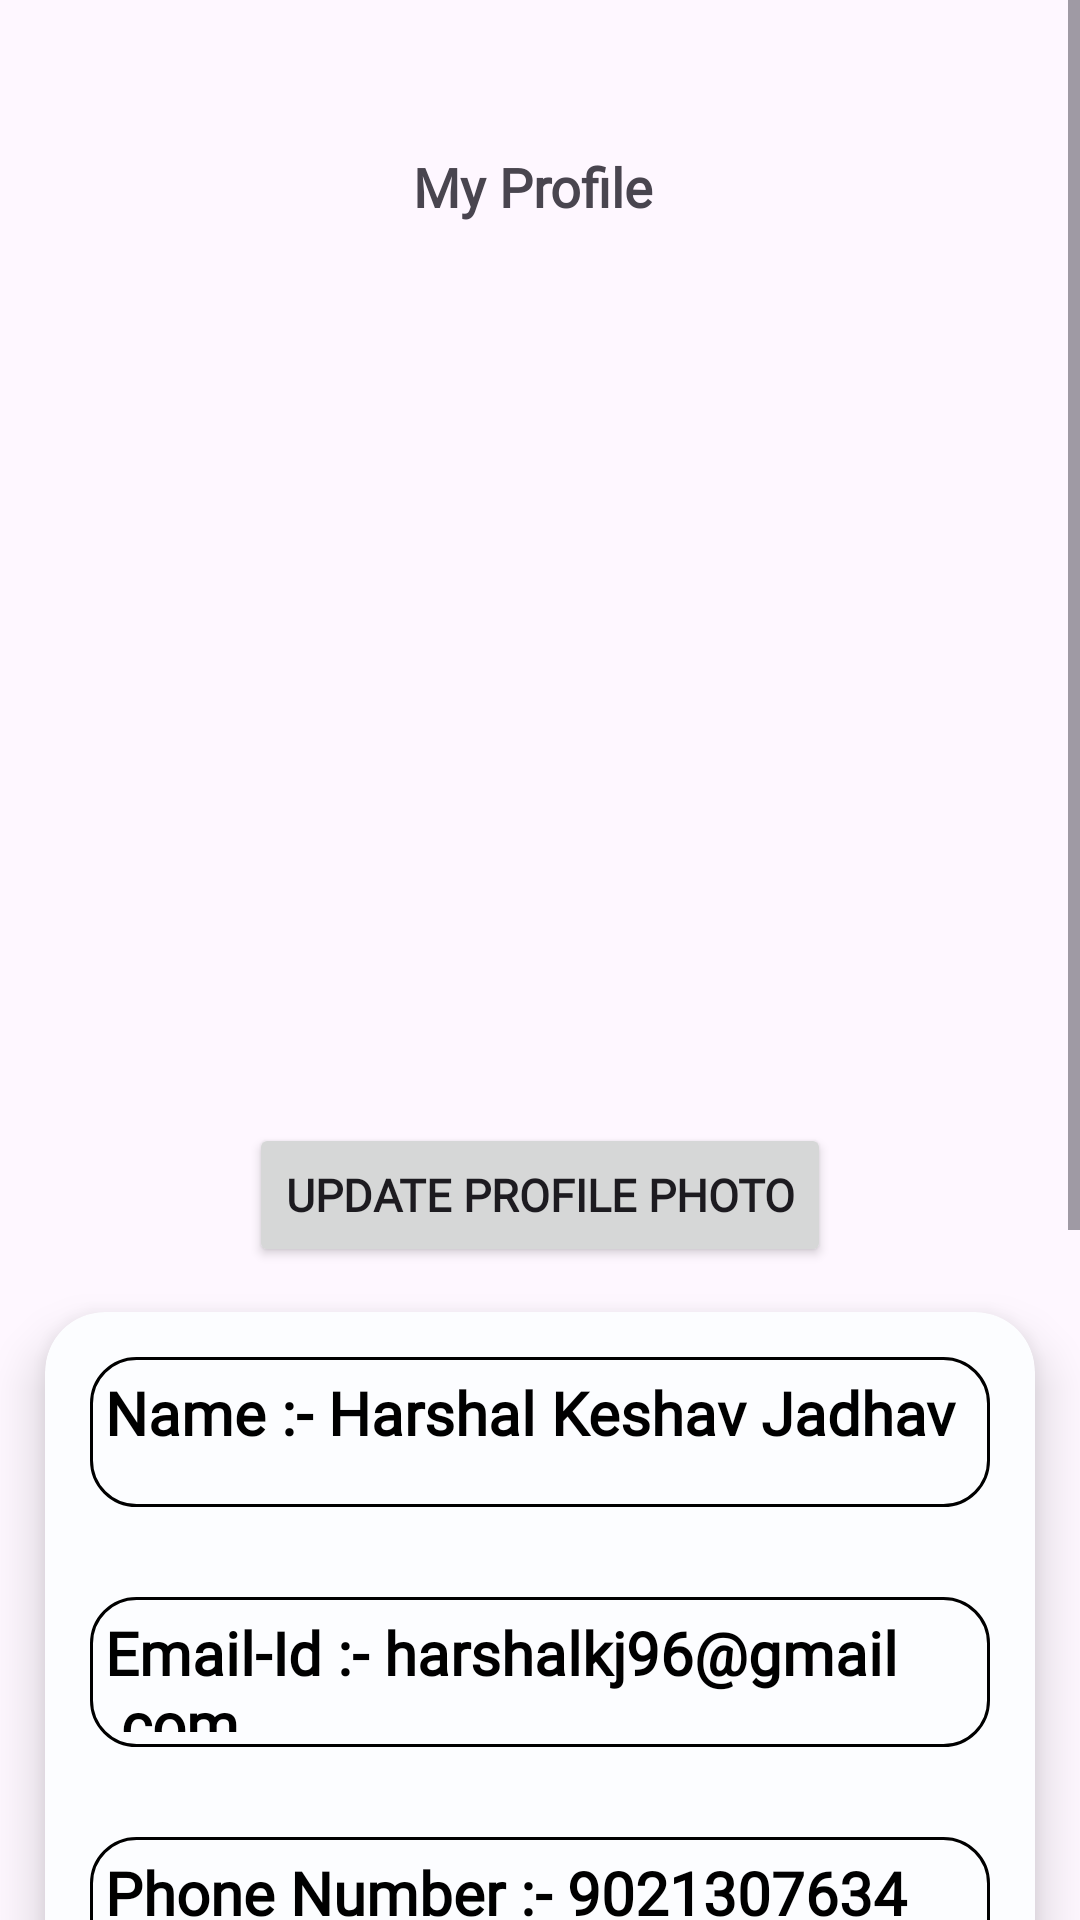

Here is an Android app screen rendered from its layout file. Give the layout XML and the strings, colors and styles it references.
<!-- AndroidManifest.xml: application theme Theme.FirstTask -->
<!-- res/layout/activity_my_profile.xml -->
<?xml version="1.0" encoding="utf-8"?>
<ScrollView
    xmlns:android="http://schemas.android.com/apk/res/android"
    xmlns:app="http://schemas.android.com/apk/res-auto"
    xmlns:tools="http://schemas.android.com/tools"
    android:id="@+id/main"
    android:layout_width="match_parent"
    android:layout_height="match_parent"
    tools:context=".Contact_Us"
    android:orientation="vertical"
    >
    <LinearLayout
        android:layout_width="match_parent"
        android:layout_height="match_parent"
        android:orientation="vertical">
    <TextView
        android:layout_width="wrap_content"
        android:layout_height="wrap_content"
        android:layout_gravity="center_horizontal"
        android:layout_marginTop="50dp"
        android:fontFamily="@font/alfa_slab_one"
        android:text="My Profile "
        android:textSize="18dp"
        android:textStyle="bold"
        android:layout_marginBottom="30dp"
        />

        <ImageView
            android:id="@+id/ivProfilePhoto"
            android:layout_width="250dp"
            android:layout_height="250dp"
            android:layout_gravity="center_horizontal"
            android:src="@drawable/user_profile_photo" />
        








        <Button
            android:layout_width="wrap_content"
            android:layout_height="wrap_content"
            android:text="Update Profile Photo"
            android:textStyle="bold"
            android:textSize="15dp"
            android:layout_gravity="center_horizontal"
            android:layout_marginTop="20dp"
            android:id="@+id/btnUpdateProfilePhoto"
            android:fontFamily="@font/spirax"
            />

    <androidx.cardview.widget.CardView
        android:layout_width="match_parent"
        android:layout_height="wrap_content"
        app:cardBackgroundColor="#FCFDFF"
        android:id="@+id/cvnewregister"
        app:cardCornerRadius="20dp"
        app:cardElevation="10dp"
        android:layout_margin="15dp"
        >

    <LinearLayout
        android:layout_width="match_parent"
        android:layout_height="wrap_content"
        android:orientation="vertical">

        <TextView
            android:layout_width="match_parent"
            android:layout_height="50dp"
            android:layout_margin="15dp"
            android:background="@drawable/etbgshape"
            android:fontFamily="@font/spirax"
            android:text="Name :- Harshal Keshav Jadhav "
            android:padding="5dp"
            android:textColor="@color/black"
            android:textSize="20dp"
            android:textStyle="bold"
            android:id="@+id/tvname"/>


        <TextView
            android:layout_width="match_parent"
            android:layout_height="50dp"
            android:layout_margin="15dp"
            android:background="@drawable/etbgshape"
            android:fontFamily="@font/spirax"
            android:text="Email-Id :- harshalkj96@gmail.com"
            android:padding="5dp"
            android:textColor="@color/black"
            android:textSize="20dp"
            android:textStyle="bold"
            android:id="@+id/tvemail"/>
        <TextView
            android:layout_width="match_parent"
            android:layout_height="50dp"
            android:text="Phone Number :- 9021307634"
            android:textSize="20dp"
            android:textStyle="bold"
            android:textColor="@color/black"
            android:layout_margin="15dp"
            android:background="@drawable/etbgshape"
            android:padding="5dp"
            android:fontFamily="@font/spirax"
            android:id="@+id/tvphone"
            />
        <TextView
            android:layout_width="match_parent"
            android:layout_height="50dp"
            android:text="Username :- HarshalD@96"
            android:textSize="20dp"
            android:textStyle="bold"
            android:textColor="@color/black"
            android:layout_margin="15dp"
            android:background="@drawable/etbgshape"
            android:padding="5dp"
            android:fontFamily="@font/spirax"
            android:id="@+id/tvusername"
            />
        <TextView
            android:layout_width="match_parent"
            android:layout_height="50dp"
            android:text="Password"
            android:textSize="20dp"
            android:textStyle="bold"
            android:textColor="@color/black"
            android:layout_margin="15dp"
            android:background="@drawable/etbgshape"
            android:padding="5dp"
            android:fontFamily="@font/spirax"
            android:id="@+id/tvpassword"
            />
        <TextView
            android:layout_width="match_parent"
            android:layout_height="50dp"
            android:text="City :- Chikhli"
            android:textSize="20dp"
            android:textStyle="bold"
            android:textColor="@color/black"
            android:layout_margin="15dp"
            android:background="@drawable/etbgshape"
            android:padding="5dp"
            android:fontFamily="@font/spirax"
            android:id="@+id/tvcity"
            />

        <TextView
            android:layout_width="wrap_content"
            android:layout_height="wrap_content"
            android:layout_margin="15dp"
            android:background="@drawable/etbgshape"
            android:fontFamily="@font/spirax"
            android:text="Token"
            android:padding="5dp"
            android:textColor="@color/black"
            android:textSize="20dp"
            android:textStyle="bold"
            android:textIsSelectable="true"
            android:id="@+id/tvMyProfileToken"/>


    </LinearLayout>
    </androidx.cardview.widget.CardView>
    </LinearLayout>
</ScrollView>
<!-- resources referenced by this layout -->
<resources>
  <color name="black">#FF000000</color>
  <!-- drawable etbgshape (drawable) -->
  <?xml version="1.0" encoding="utf-8"?>
  <shape xmlns:android="http://schemas.android.com/apk/res/android">
  <stroke
      android:width="1dp"
      android:color="#000000"
      />
      <corners
          android:radius="15dp"
          />
  </shape>
  <style name="Theme.FirstTask" parent="Base.Theme.FirstTask" />
  <style name="Base.Theme.FirstTask" parent="Theme.Material3.DayNight.NoActionBar">
          
          
  
      </style>
</resources>
